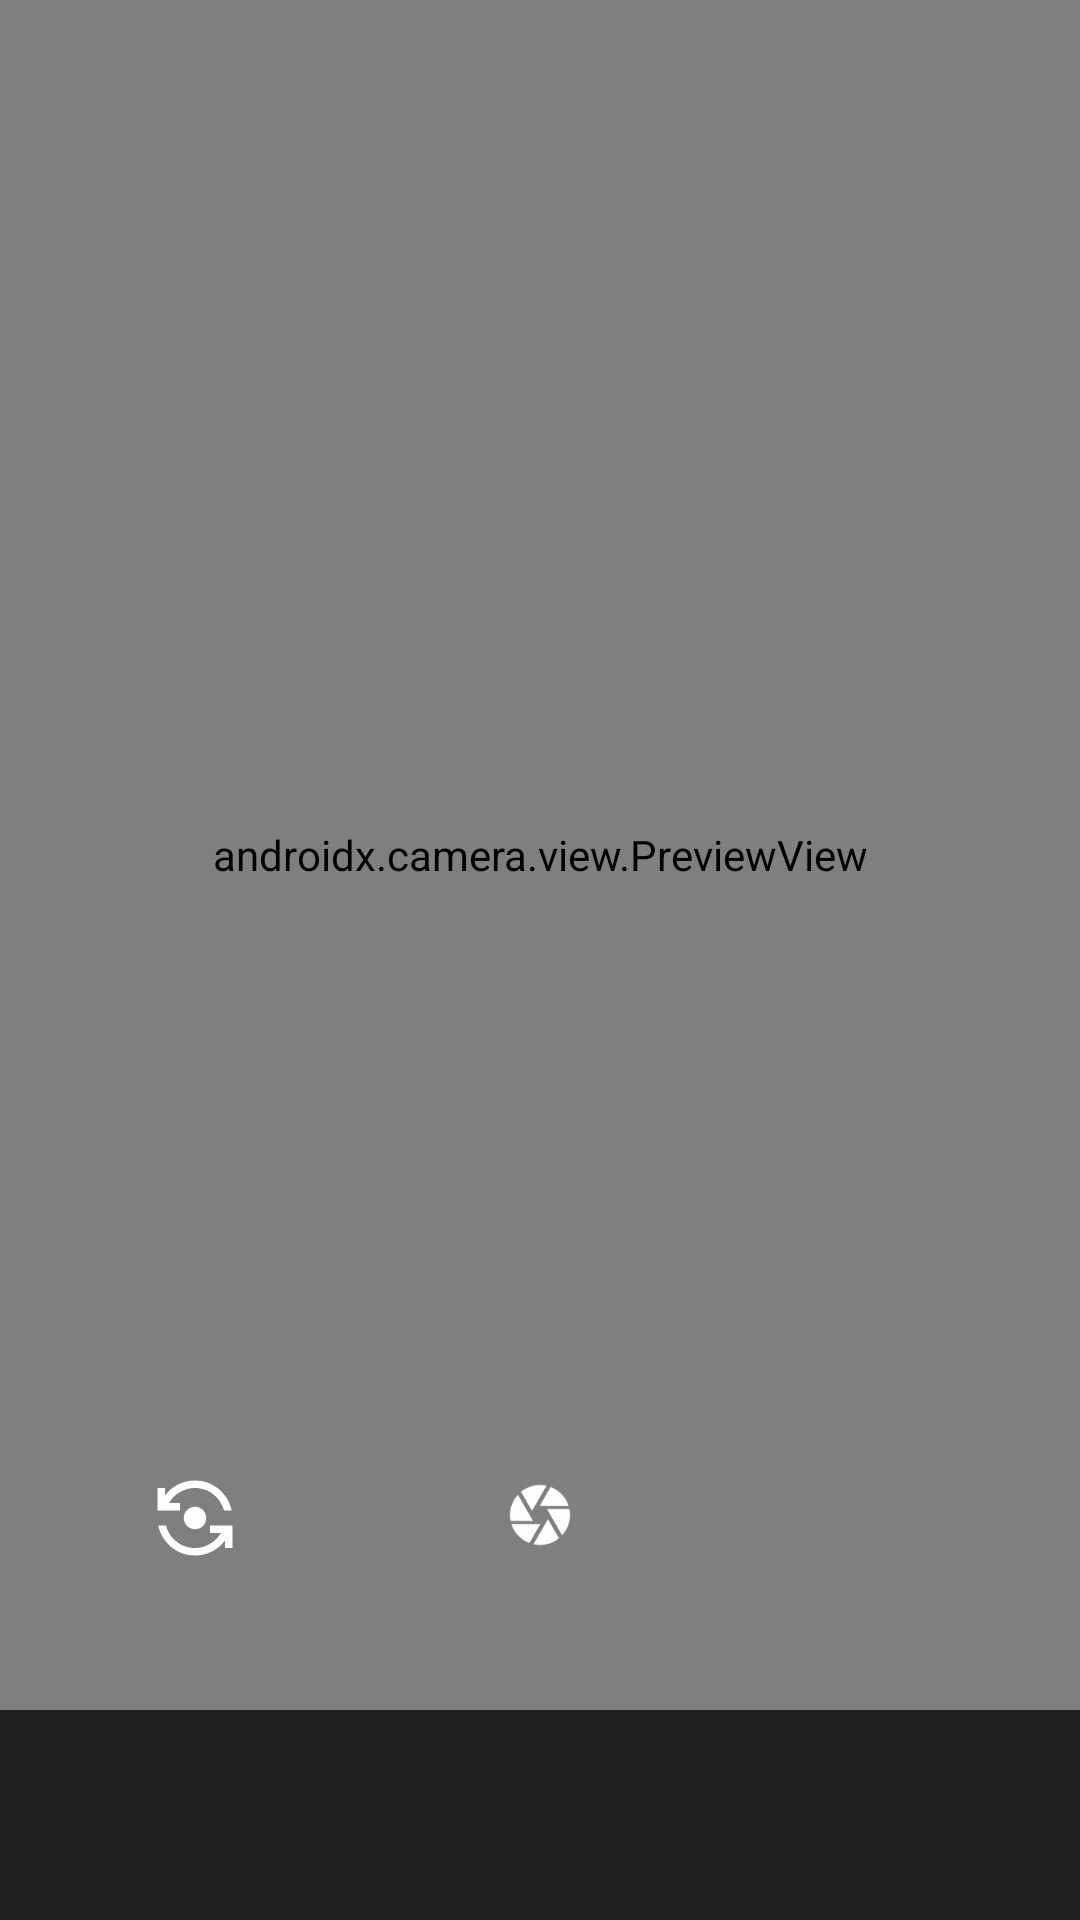

The Android layout XML behind this screen, and the referenced resources:
<!-- AndroidManifest.xml: application theme Theme.LivenessDetectionFinalYearProject -->
<!-- res/layout/activity_camera.xml -->
<?xml version="1.0" encoding="utf-8"?>
<androidx.constraintlayout.widget.ConstraintLayout xmlns:android="http://schemas.android.com/apk/res/android"
    xmlns:app="http://schemas.android.com/apk/res-auto"
    xmlns:tools="http://schemas.android.com/tools"
    android:layout_width="match_parent"
    android:layout_height="match_parent"
    android:background="@color/background_color">

    <FrameLayout
        android:id="@+id/container"
        android:layout_width="match_parent"
        android:layout_height="match_parent"
        android:layout_marginBottom="70dp"
        android:background="@color/white" >
        
        <androidx.constraintlayout.widget.ConstraintLayout
            android:id="@+id/cl_camera_state"
            android:layout_width="match_parent"
            android:layout_height="match_parent"
            android:background="#223856">

            <androidx.camera.view.PreviewView
                android:id="@+id/fl_camera_view"
                android:layout_width="0dp"
                android:layout_height="0dp"
                android:adjustViewBounds="true"
                android:keepScreenOn="true"
                app:layout_constraintBottom_toBottomOf="parent"
                app:layout_constraintEnd_toEndOf="parent"
                app:layout_constraintStart_toStartOf="parent"
                app:layout_constraintTop_toTopOf="parent" />

            <TextView
                android:id="@+id/tv_prompt"
                android:layout_width="wrap_content"
                android:layout_height="wrap_content"
                android:layout_margin="20dp"
                android:gravity="center"
                tools:text="Take a picture of your face and save"
                android:textColor="#ffffff"
                app:layout_constraintEnd_toEndOf="parent"
                app:layout_constraintStart_toStartOf="parent"
                app:layout_constraintTop_toTopOf="parent"
                />

            <androidx.constraintlayout.widget.ConstraintLayout
                android:id="@+id/constraintLayout3"
                android:layout_width="0dp"
                android:layout_height="wrap_content"
                android:layout_marginBottom="30dp"
                android:gravity="center_horizontal"
                android:orientation="horizontal"
                app:layout_constraintBottom_toBottomOf="parent"
                app:layout_constraintEnd_toEndOf="parent"
                app:layout_constraintStart_toStartOf="parent">

                <FrameLayout
                    android:id="@+id/fl_rotate_camera"
                    android:layout_width="50dp"
                    android:layout_height="50dp"
                    android:layout_marginStart="40dp"
                    app:layout_constraintBottom_toBottomOf="parent"
                    app:layout_constraintStart_toStartOf="parent"
                    app:layout_constraintTop_toTopOf="parent">

                    <ImageView
                        android:layout_width="30dp"
                        android:layout_height="30dp"
                        android:layout_gravity="center"
                        android:layout_marginTop="1dp"
                        android:contentDescription="@string/app_name"
                        app:srcCompat="@drawable/ic_baseline_flip_camera_android_24" />

                </FrameLayout>

                <FrameLayout
                    android:id="@+id/fl_capture"
                    android:layout_width="70dp"
                    android:layout_height="70dp"
                    app:layout_constraintBottom_toBottomOf="parent"
                    app:layout_constraintEnd_toEndOf="parent"
                    app:layout_constraintStart_toStartOf="parent"
                    app:layout_constraintTop_toTopOf="parent">

                    <ImageView
                        android:layout_width="wrap_content"
                        android:layout_height="wrap_content"
                        android:layout_gravity="center"
                        app:srcCompat="@drawable/ic_baseline_camera_24" />

                </FrameLayout>
            </androidx.constraintlayout.widget.ConstraintLayout>


        </androidx.constraintlayout.widget.ConstraintLayout>

        
        <androidx.constraintlayout.widget.ConstraintLayout
            android:id="@+id/cl_preview_state"
            android:layout_width="match_parent"
            android:layout_height="match_parent"
            android:visibility="gone"
            tools:visibility="visible">
            <ImageView
                android:id="@+id/iv_selected_image"
                android:layout_width="0dp"
                android:layout_height="0dp"
                android:adjustViewBounds="true"
                android:scaleType="centerCrop"
                app:layout_constraintBottom_toBottomOf="parent"
                app:layout_constraintEnd_toEndOf="parent"
                app:layout_constraintStart_toStartOf="parent"
                app:layout_constraintTop_toTopOf="parent" />

            <FrameLayout
                android:id="@+id/fl_cancel"
                android:layout_width="70dp"
                android:layout_height="70dp"
                android:layout_marginBottom="30dp"
                android:visibility="gone"
                tools:visibility="visible"
                app:layout_constraintBottom_toBottomOf="parent"
                app:layout_constraintEnd_toEndOf="parent"
                app:layout_constraintStart_toStartOf="parent">

                <ImageView
                    android:layout_width="wrap_content"
                    android:layout_height="wrap_content"
                    android:layout_gravity="center"
                    app:srcCompat="@drawable/ic_baseline_cancel_24" />

            </FrameLayout>
        </androidx.constraintlayout.widget.ConstraintLayout>
    </FrameLayout>

    <TextView
        android:id="@+id/btn_save"
        android:layout_width="match_parent"
        android:layout_marginHorizontal="20dp"
        android:layout_marginVertical="20dp"
        android:layout_height="50dp"
        android:layout_margin="4dp"
        android:text="@string/save"
        android:visibility="gone"
        tools:visibility="visible"
        android:gravity="center"
        android:fontFamily="sans-serif-medium"
        android:textColor="@color/white"
        android:background="@drawable/curved_rect"
        app:layout_constraintBottom_toBottomOf="parent"
        app:layout_constraintEnd_toEndOf="parent"
        app:layout_constraintStart_toStartOf="parent"
        android:foreground="?android:attr/selectableItemBackground"
        app:layout_constraintTop_toBottomOf="@+id/container" />
</androidx.constraintlayout.widget.ConstraintLayout>
<!-- resources referenced by this layout -->
<resources>
  <color name="background_color">#212122</color>
  <color name="white">#FFFFFFFF</color>
  <!-- drawable curved_rect (drawable) -->
  <?xml version="1.0" encoding="utf-8"?>
  <shape xmlns:android="http://schemas.android.com/apk/res/android"
      android:shape="rectangle">
      <solid
          android:color="@color/button_color"/>
      <padding
          android:bottom="5dp"
          android:left="5dp"
          android:right="5dp"
          android:top="5dp" />
      <corners
          android:bottomLeftRadius="50dp"
          android:bottomRightRadius="50dp"
          android:topLeftRadius="50dp"
          android:topRightRadius="50dp" />
  </shape>
  <!-- drawable ic_baseline_camera_24 (drawable) -->
  <vector android:height="24dp" android:tint="#FFFCFC"
      android:viewportHeight="24" android:viewportWidth="24"
      android:width="24dp" xmlns:android="http://schemas.android.com/apk/res/android">
      <path android:fillColor="@android:color/white" android:pathData="M9.4,10.5l4.77,-8.26C13.47,2.09 12.75,2 12,2c-2.4,0 -4.6,0.85 -6.32,2.25l3.66,6.35 0.06,-0.1zM21.54,9c-0.92,-2.92 -3.15,-5.26 -6,-6.34L11.88,9h9.66zM21.8,10h-7.49l0.29,0.5 4.76,8.25C21,16.97 22,14.61 22,12c0,-0.69 -0.07,-1.35 -0.2,-2zM8.54,12l-3.9,-6.75C3.01,7.03 2,9.39 2,12c0,0.69 0.07,1.35 0.2,2h7.49l-1.15,-2zM2.46,15c0.92,2.92 3.15,5.26 6,6.34L12.12,15L2.46,15zM13.73,15l-3.9,6.76c0.7,0.15 1.42,0.24 2.17,0.24 2.4,0 4.6,-0.85 6.32,-2.25l-3.66,-6.35 -0.93,1.6z"/>
  </vector>
  <!-- drawable ic_baseline_cancel_24 (drawable) -->
  <vector android:height="24dp" android:tint="#FFFCFC"
      android:viewportHeight="24" android:viewportWidth="24"
      android:width="24dp" xmlns:android="http://schemas.android.com/apk/res/android">
      <path android:fillColor="@android:color/white" android:pathData="M12,2C6.47,2 2,6.47 2,12s4.47,10 10,10 10,-4.47 10,-10S17.53,2 12,2zM17,15.59L15.59,17 12,13.41 8.41,17 7,15.59 10.59,12 7,8.41 8.41,7 12,10.59 15.59,7 17,8.41 13.41,12 17,15.59z"/>
  </vector>
  <!-- drawable ic_baseline_flip_camera_android_24 (drawable) -->
  <vector android:height="24dp" android:tint="#FFFCFC"
      android:viewportHeight="24" android:viewportWidth="24"
      android:width="24dp" xmlns:android="http://schemas.android.com/apk/res/android">
      <path android:fillColor="@android:color/white" android:pathData="M9,12c0,1.66 1.34,3 3,3s3,-1.34 3,-3s-1.34,-3 -3,-3S9,10.34 9,12z"/>
      <path android:fillColor="@android:color/white" android:pathData="M8,10V8H5.09C6.47,5.61 9.05,4 12,4c3.72,0 6.85,2.56 7.74,6h2.06c-0.93,-4.56 -4.96,-8 -9.8,-8C8.73,2 5.82,3.58 4,6.01V4H2v6H8z"/>
      <path android:fillColor="@android:color/white" android:pathData="M16,14v2h2.91c-1.38,2.39 -3.96,4 -6.91,4c-3.72,0 -6.85,-2.56 -7.74,-6H2.2c0.93,4.56 4.96,8 9.8,8c3.27,0 6.18,-1.58 8,-4.01V20h2v-6H16z"/>
  </vector>
  <string name="app_name">LivenessDetectionFinalYearProject</string>
  <string name="save">Save</string>
  <style name="Theme.LivenessDetectionFinalYearProject" parent="Theme.MaterialComponents.DayNight.NoActionBar">
          
          <item name="colorPrimary">@color/purple_500</item>
          <item name="colorPrimaryVariant">@color/purple_700</item>
          <item name="colorOnPrimary">@color/white</item>
          
          <item name="colorSecondary">@color/teal_200</item>
          <item name="colorSecondaryVariant">@color/teal_700</item>
          <item name="colorOnSecondary">@color/black</item>
          
          <item name="android:statusBarColor" tools:targetApi="l">?attr/colorPrimaryVariant</item>
          
      </style>
  <color name="button_color">#3A51D3</color>
  <color name="purple_500">#484849</color>
  <color name="purple_700">#454446</color>
  <color name="teal_200">#1663E8</color>
  <color name="teal_700">#FF018786</color>
  <color name="black">#FF000000</color>
</resources>
